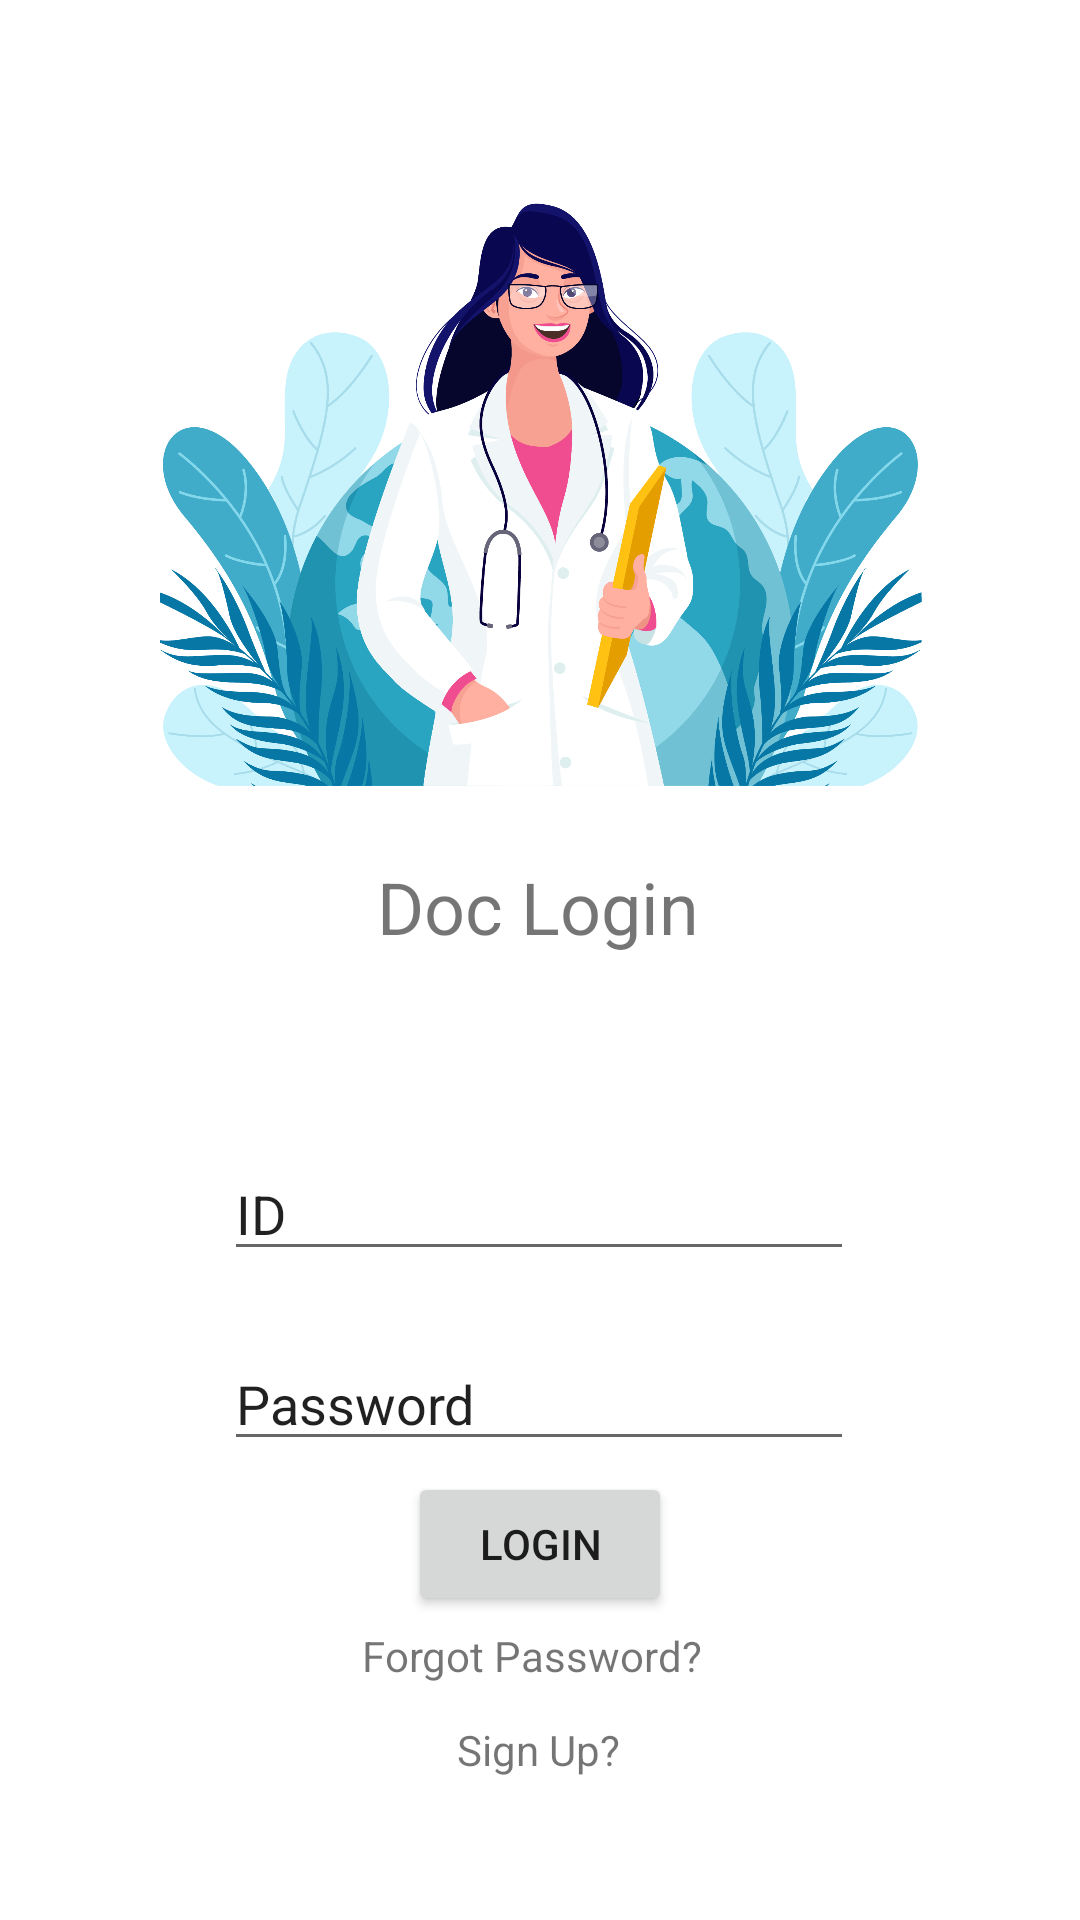

This screen was rendered from an Android layout file. Write that file and the resources it references.
<!-- AndroidManifest.xml: application theme Theme.MedoConnect -->
<!-- res/layout/activity_doctor_login.xml -->
<?xml version="1.0" encoding="utf-8"?>
<androidx.constraintlayout.widget.ConstraintLayout xmlns:android="http://schemas.android.com/apk/res/android"
    xmlns:app="http://schemas.android.com/apk/res-auto"
    xmlns:tools="http://schemas.android.com/tools"
    android:layout_width="match_parent"
    android:layout_height="match_parent"
    tools:context=".doctor.doctor_login">

    <ImageView
        android:id="@+id/imageView"
        android:layout_width="313dp"
        android:layout_height="254dp"
        android:layout_marginBottom="370dp"
        app:layout_constraintBottom_toBottomOf="parent"
        app:layout_constraintEnd_toEndOf="parent"
        app:layout_constraintStart_toStartOf="parent"
        app:layout_constraintTop_toTopOf="parent"
        app:srcCompat="@drawable/female_doc_1" />

    <TextView
        android:id="@+id/textView2"
        android:layout_width="wrap_content"
        android:layout_height="wrap_content"
        android:text="Doc Login"
        android:textSize="24sp"
        app:layout_constraintBottom_toBottomOf="parent"
        app:layout_constraintEnd_toEndOf="parent"
        app:layout_constraintHorizontal_bias="0.498"
        app:layout_constraintStart_toStartOf="parent"
        app:layout_constraintTop_toBottomOf="@+id/imageView"
        app:layout_constraintVertical_bias="0.069" />

    <EditText
        android:id="@+id/editTextTextPersonName3"
        android:layout_width="wrap_content"
        android:layout_height="wrap_content"
        android:layout_marginTop="64dp"
        android:ems="10"
        android:inputType="textPersonName"
        android:text="ID"
        app:layout_constraintBottom_toBottomOf="parent"
        app:layout_constraintEnd_toEndOf="parent"
        app:layout_constraintHorizontal_bias="0.497"
        app:layout_constraintStart_toStartOf="parent"
        app:layout_constraintTop_toBottomOf="@+id/textView2"
        app:layout_constraintVertical_bias="0.0" />

    <EditText
        android:id="@+id/editTextTextPersonName4"
        android:layout_width="wrap_content"
        android:layout_height="wrap_content"
        android:ems="10"
        android:inputType="textPersonName"
        android:text="Password"
        app:layout_constraintBottom_toBottomOf="parent"
        app:layout_constraintEnd_toEndOf="parent"
        app:layout_constraintHorizontal_bias="0.497"
        app:layout_constraintStart_toStartOf="parent"
        app:layout_constraintTop_toBottomOf="@+id/editTextTextPersonName3"
        app:layout_constraintVertical_bias="0.126" />

    <TextView
        android:id="@+id/textView3"
        android:layout_width="wrap_content"
        android:layout_height="wrap_content"
        android:text="Forgot Password?"
        app:layout_constraintBottom_toTopOf="@+id/textView4"
        app:layout_constraintEnd_toEndOf="parent"
        app:layout_constraintHorizontal_bias="0.489"
        app:layout_constraintStart_toStartOf="parent"
        app:layout_constraintTop_toBottomOf="@+id/editTextTextPersonName4"
        app:layout_constraintVertical_bias="0.816" />

    <TextView
        android:id="@+id/textView4"
        android:layout_width="wrap_content"
        android:layout_height="wrap_content"
        android:text="Sign Up?"
        app:layout_constraintBottom_toBottomOf="parent"
        app:layout_constraintEnd_toEndOf="parent"
        app:layout_constraintHorizontal_bias="0.498"
        app:layout_constraintStart_toStartOf="parent"
        app:layout_constraintTop_toBottomOf="@+id/editTextTextPersonName4"
        app:layout_constraintVertical_bias="0.646" />

    <Button
        android:id="@+id/button"
        android:layout_width="wrap_content"
        android:layout_height="wrap_content"
        android:layout_marginTop="6dp"
        android:layout_marginBottom="6dp"
        android:text="LOGIN"
        app:layout_constraintBottom_toTopOf="@+id/textView3"
        app:layout_constraintEnd_toEndOf="parent"
        app:layout_constraintStart_toStartOf="parent"
        app:layout_constraintTop_toBottomOf="@+id/editTextTextPersonName4" />

</androidx.constraintlayout.widget.ConstraintLayout>
<!-- resources referenced by this layout -->
<resources>
  <!-- drawable female_doc_1: png bitmap (drawable, 418924 bytes) -->
  <style name="Theme.MedoConnect" parent="Theme.MaterialComponents.DayNight.DarkActionBar">
          
          <item name="colorPrimary">@color/purple_500</item>
          <item name="colorPrimaryVariant">@color/purple_700</item>
          <item name="colorOnPrimary">@color/white</item>
          
          <item name="colorSecondary">@color/teal_200</item>
          <item name="colorSecondaryVariant">@color/teal_700</item>
          <item name="colorOnSecondary">@color/black</item>
          
          <item name="android:statusBarColor">?attr/colorPrimaryVariant</item>
          
      </style>
  <!-- not gathered from this repository: default colours our renderer supplied (Android Studio template values) -->
  <color name="purple_500">#FF6200EE</color>
  <color name="purple_700">#FF3700B3</color>
  <color name="teal_200">#FF03DAC5</color>
  <color name="teal_700">#FF018786</color>
  <color name="black">#FF000000</color>
  <color name="white">#FFFFFFFF</color>
</resources>
